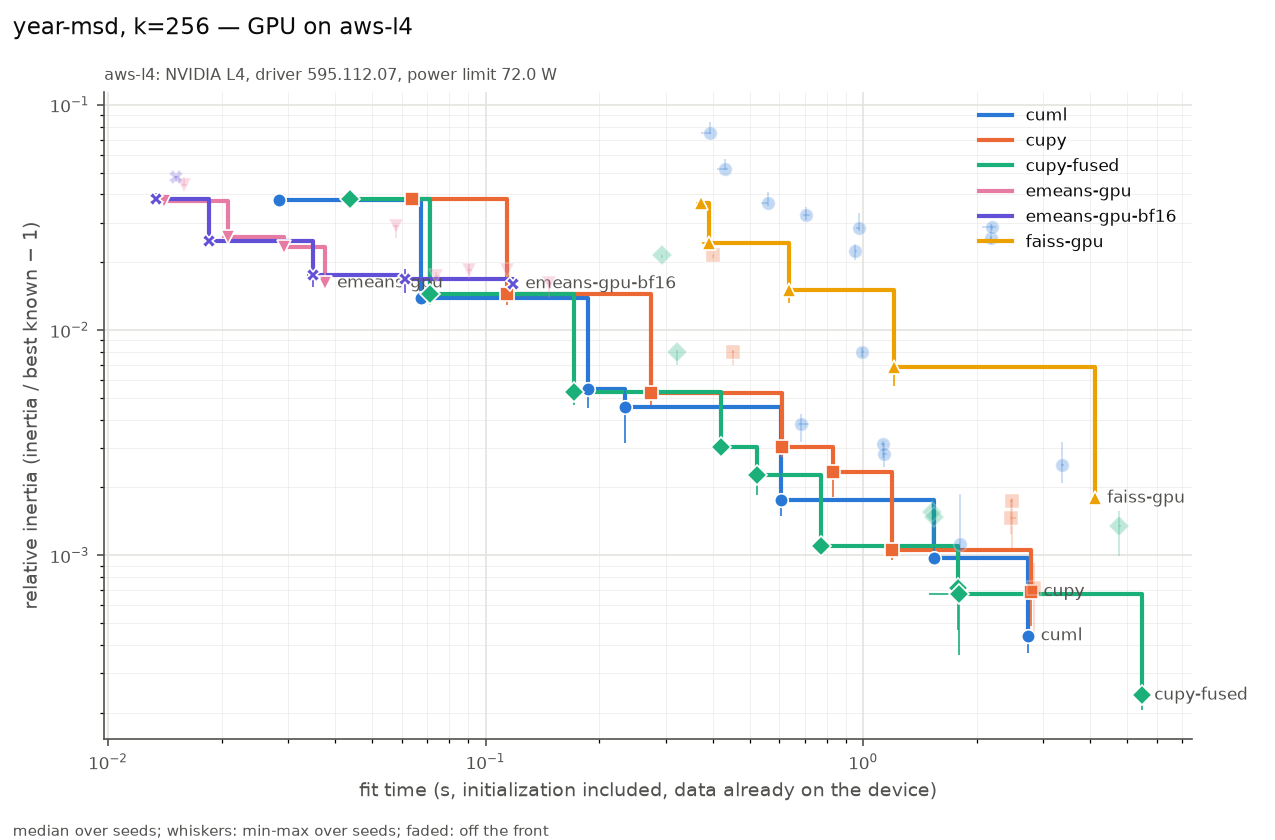

Source data for this figure (header and first rows):
series, settings, on_front, fit_s, fit_s_min, fit_s_max, rel, rel_min, rel_max, n_seeds, n_iter_median, n_empty_max, peak_mem_mb_median, gpu_sm_clock_mean
cuml, init=random max_iter=3 n_init=1 oversamp…, True, 0.0284, 0.0283, 0.0329, 0.03791, 0.03646, 0.03793, 3, 3, 0, 14, 1980
cuml, init=random max_iter=10 n_init=1 oversam…, True, 0.06764, 0.06593, 0.07194, 0.01393, 0.01352, 0.01432, 3, 10, 0, 14, 1945
cuml, init=random max_iter=30 n_init=1 oversam…, True, 0.1863, 0.1862, 0.191, 0.005457, 0.004525, 0.006139, 3, 30, 0, 14, 1665
cuml, init=random max_iter=300 n_init=1 oversa…, True, 0.2341, 0.2254, 0.2372, 0.004545, 0.003147, 0.005478, 3, 38, 0, 14, 1673
cuml, init=scalable-k-means++ max_iter=3 n_ini…, False, 0.3922, 0.3708, 0.3966, 0.07468, 0.07381, 0.08401, 3, 3, 0, 26, 1663
cuml, init=scalable-k-means++ max_iter=10 n_in…, False, 0.4314, 0.411, 0.4378, 0.05192, 0.05157, 0.05743, 3, 10, 0, 26, 1650
cuml, init=scalable-k-means++ max_iter=30 n_in…, False, 0.5582, 0.5354, 0.5604, 0.03675, 0.03565, 0.0412, 3, 30, 0, 26, 1602
cuml, init=random max_iter=100 n_init=1 oversa…, True, 0.605, 0.6012, 0.6113, 0.001759, 0.001501, 0.002608, 3, 100, 0, 14, 1563
cuml, init=random max_iter=300 n_init=3 oversa…, False, 0.6839, 0.6732, 0.7173, 0.003813, 0.003171, 0.004232, 3, 37, 0, 14, 1548
cuml, init=scalable-k-means++ max_iter=300 n_i…, False, 0.7053, 0.6939, 0.7224, 0.03226, 0.03071, 0.0353, 3, 56, 0, 26, 1556
cuml, init=k-means++ max_iter=3 n_init=1 overs…, False, 0.9533, 0.9518, 0.9647, 0.02236, 0.0204, 0.02401, 3, 3, 0, 34, 1465
cuml, init=scalable-k-means++ max_iter=100 n_i…, False, 0.9777, 0.9566, 0.9816, 0.02831, 0.02754, 0.0332, 3, 100, 0, 26, 1557
cuml, init=k-means++ max_iter=10 n_init=1 over…, False, 0.9941, 0.9921, 1.007, 0.007973, 0.007555, 0.008286, 3, 10, 0, 34, 1465
cuml, init=k-means++ max_iter=30 n_init=1 over…, False, 1.129, 1.118, 1.134, 0.00311, 0.00269, 0.003201, 3, 30, 0, 34, 1464
cuml, init=k-means++ max_iter=300 n_init=1 ove…, False, 1.135, 1.13, 1.153, 0.002826, 0.002456, 0.00316, 3, 32, 0, 34, 1438
cuml, init=k-means++ max_iter=100 n_init=1 ove…, True, 1.539, 1.536, 1.549, 0.000977, 0.0009222, 0.001085, 3, 100, 0, 34, 1450
cuml, init=random max_iter=300 n_init=1 oversa…, False, 1.801, 1.793, 1.807, 0.001125, 0.0009603, 0.001869, 3, 300, 0, 14, 1492
cuml, init=scalable-k-means++ max_iter=300 n_i…, False, 2.187, 2.172, 2.19, 0.02564, 0.02399, 0.02964, 3, 300, 0, 26, 1484
cuml, init=scalable-k-means++ max_iter=300 n_i…, False, 2.188, 2.059, 2.247, 0.02867, 0.02773, 0.02929, 3, 60, 0, 26, 1541
cuml, init=k-means++ max_iter=300 n_init=1 ove…, True, 2.737, 2.732, 2.748, 0.0004393, 0.0003693, 0.0005699, 3, 300, 0, 34, 1448
cuml, init=k-means++ max_iter=300 n_init=3 ove…, False, 3.36, 3.335, 3.405, 0.002506, 0.002093, 0.003169, 3, 29, 0, 34, 1411
cupy, init=random max_iter=3 n_init=1 tol=1e-0…, True, 0.064, 0.061, 0.06412, 0.03832, 0.03624, 0.03895, 3, 3, 0, 692, 1790
cupy, init=random max_iter=10 n_init=1 tol=1e-…, True, 0.1139, 0.1089, 0.1145, 0.01444, 0.01288, 0.01581, 3, 10, 0, 692, 1519
cupy, init=random max_iter=30 n_init=1 tol=1e-…, True, 0.2739, 0.27, 0.275, 0.005278, 0.004629, 0.005967, 3, 30, 0, 692, 1169
cupy, init=k-means++ max_iter=3 n_init=1 tol=1…, False, 0.4001, 0.3995, 0.4017, 0.02149, 0.02088, 0.02154, 3, 3, 0, 864, 1405
cupy, init=k-means++ max_iter=10 n_init=1 tol=…, False, 0.4516, 0.448, 0.4541, 0.007997, 0.006974, 0.008178, 3, 10, 0, 864, 1331
cupy, init=k-means++ max_iter=30 n_init=1 tol=…, True, 0.61, 0.6033, 0.6116, 0.00304, 0.002722, 0.003218, 3, 30, 0, 864, 1242
cupy, init=random max_iter=100 n_init=1 tol=1e…, True, 0.8343, 0.827, 0.8436, 0.002335, 0.001808, 0.002747, 3, 100, 0, 692, 993.4
cupy, init=k-means++ max_iter=100 n_init=1 tol…, True, 1.192, 1.19, 1.218, 0.001055, 0.0009572, 0.001277, 3, 100, 0, 864, 1041
cupy, init=random max_iter=300 n_init=1 tol=0.…, False, 2.466, 2.449, 2.54, 0.001464, 0.001237, 0.001774, 3, 300, 0, 692, 911.2
cupy, init=random max_iter=300 n_init=1 tol=1e…, False, 2.477, 2.442, 2.486, 0.001746, 0.001065, 0.001804, 3, 300, 0, 692, 919.4
cupy, init=k-means++ max_iter=300 n_init=1 tol…, True, 2.784, 2.658, 2.816, 0.0006898, 0.0004867, 0.00105, 3, 296, 0, 864, 965
cupy, init=k-means++ max_iter=300 n_init=1 tol…, False, 2.832, 2.821, 2.835, 0.0007156, 0.0004383, 0.0009228, 3, 300, 0, 864, 944.5
cupy-fused, init=random max_iter=3 n_init=1 tol=1e-0…, True, 0.04379, 0.0427, 0.04555, 0.03832, 0.03624, 0.03895, 3, 3, 0, 178, 1982
cupy-fused, init=random max_iter=10 n_init=1 tol=1e-…, True, 0.0713, 0.07051, 0.07424, 0.01444, 0.01288, 0.01581, 3, 10, 0, 178, 1695
cupy-fused, init=random max_iter=30 n_init=1 tol=1e-…, True, 0.1716, 0.1687, 0.1757, 0.005285, 0.004628, 0.005969, 3, 30, 0, 178, 1438
cupy-fused, init=k-means++ max_iter=3 n_init=1 tol=1…, False, 0.2933, 0.293, 0.2941, 0.02149, 0.02088, 0.02154, 3, 3, 0, 178, 1365
cupy-fused, init=k-means++ max_iter=10 n_init=1 tol=…, False, 0.3211, 0.3203, 0.322, 0.007997, 0.006974, 0.008178, 3, 10, 0, 178, 1312
cupy-fused, init=k-means++ max_iter=30 n_init=1 tol=…, True, 0.4212, 0.4185, 0.4329, 0.003035, 0.002719, 0.003243, 3, 30, 0, 178, 1273
cupy-fused, init=random max_iter=100 n_init=1 tol=1e…, True, 0.5223, 0.514, 0.5372, 0.002267, 0.001847, 0.002854, 3, 100, 0, 178, 1187
cupy-fused, init=k-means++ max_iter=100 n_init=1 tol…, True, 0.7748, 0.7648, 0.7904, 0.001096, 0.0009955, 0.001296, 3, 100, 0, 178, 1169
cupy-fused, init=random max_iter=300 n_init=1 tol=1e…, False, 1.519, 1.515, 1.545, 0.001553, 0.000967, 0.001784, 3, 300, 0, 178, 1081
cupy-fused, init=random max_iter=300 n_init=1 tol=0.…, False, 1.537, 1.525, 1.563, 0.00148, 0.001014, 0.00178, 3, 300, 0, 178, 1084
cupy-fused, init=k-means++ max_iter=300 n_init=1 tol…, True, 1.786, 1.764, 1.795, 0.0007164, 0.0004643, 0.0009204, 3, 300, 0, 178, 1087
cupy-fused, init=k-means++ max_iter=300 n_init=1 tol…, True, 1.795, 1.492, 1.795, 0.0006701, 0.0003597, 0.0009223, 3, 300, 0, 178, 1086
cupy-fused, init=random max_iter=300 n_init=3 tol=0.…, False, 4.759, 4.757, 4.818, 0.001348, 0.0009918, 0.001568, 3, 300, 0, 356, 1015
cupy-fused, init=k-means++ max_iter=300 n_init=3 tol…, True, 5.468, 5.401, 5.485, 0.0002394, 0.0002065, 0.0002921, 3, 300, 0, 358, 1042
emeans-gpu, alpha0=None batch_law=auto batch_size=No…, True, 0.01406, 0.01367, 0.01433, 0.03749, 0.03663, 0.03812, 3, 63, 0, 20, 2040
emeans-gpu, alpha0=None batch_law=auto batch_size=No…, False, 0.01589, 0.01574, 0.01618, 0.0441, 0.04391, 0.04786, 3, 63, 0, 20, 2040
emeans-gpu, alpha0=None batch_law=auto batch_size=No…, True, 0.02077, 0.02005, 0.02092, 0.02597, 0.02483, 0.02742, 3, 64, 0, 62, 2040
emeans-gpu, alpha0=None batch_law=auto batch_size=No…, True, 0.02917, 0.02875, 0.02986, 0.02327, 0.02185, 0.02372, 3, 96, 0, 62, 2010
emeans-gpu, alpha0=None batch_law=auto batch_size=No…, True, 0.03745, 0.03701, 0.03821, 0.01615, 0.01584, 0.01871, 3, 80, 0, 66, 1933
emeans-gpu, alpha0=None batch_law=quality batch_size…, False, 0.0578, 0.05702, 0.05856, 0.0291, 0.02563, 0.02915, 3, 504, 0, 24, 2035
emeans-gpu, alpha0=None batch_law=auto batch_size=No…, False, 0.0739, 0.07379, 0.07582, 0.01746, 0.01633, 0.01818, 3, 80, 0, 96, 1745
emeans-gpu, alpha0=None batch_law=quality batch_size…, False, 0.09038, 0.08933, 0.09189, 0.01844, 0.01682, 0.01966, 3, 630, 0, 62, 2025
emeans-gpu, alpha0=None batch_law=quality batch_size…, False, 0.1142, 0.1135, 0.1144, 0.01846, 0.0178, 0.01936, 3, 630, 0, 62, 2024
emeans-gpu, alpha0=None batch_law=auto batch_size=No…, False, 0.147, 0.1453, 0.1478, 0.01623, 0.01393, 0.01651, 3, 160, 0, 96, 1556
emeans-gpu-bf16, alpha0=None batch_law=auto batch_size=No…, True, 0.01343, 0.0132, 0.01372, 0.03799, 0.03733, 0.04043, 3, 63, 0, 22, 2040
emeans-gpu-bf16, alpha0=None batch_law=auto batch_size=No…, False, 0.01516, 0.01497, 0.01551, 0.04763, 0.04534, 0.04823, 3, 63, 0, 20, 2025
emeans-gpu-bf16, alpha0=None batch_law=auto batch_size=No…, True, 0.01855, 0.01851, 0.01886, 0.02493, 0.02476, 0.02993, 3, 64, 0, 40, 2032
... 8 more rows
